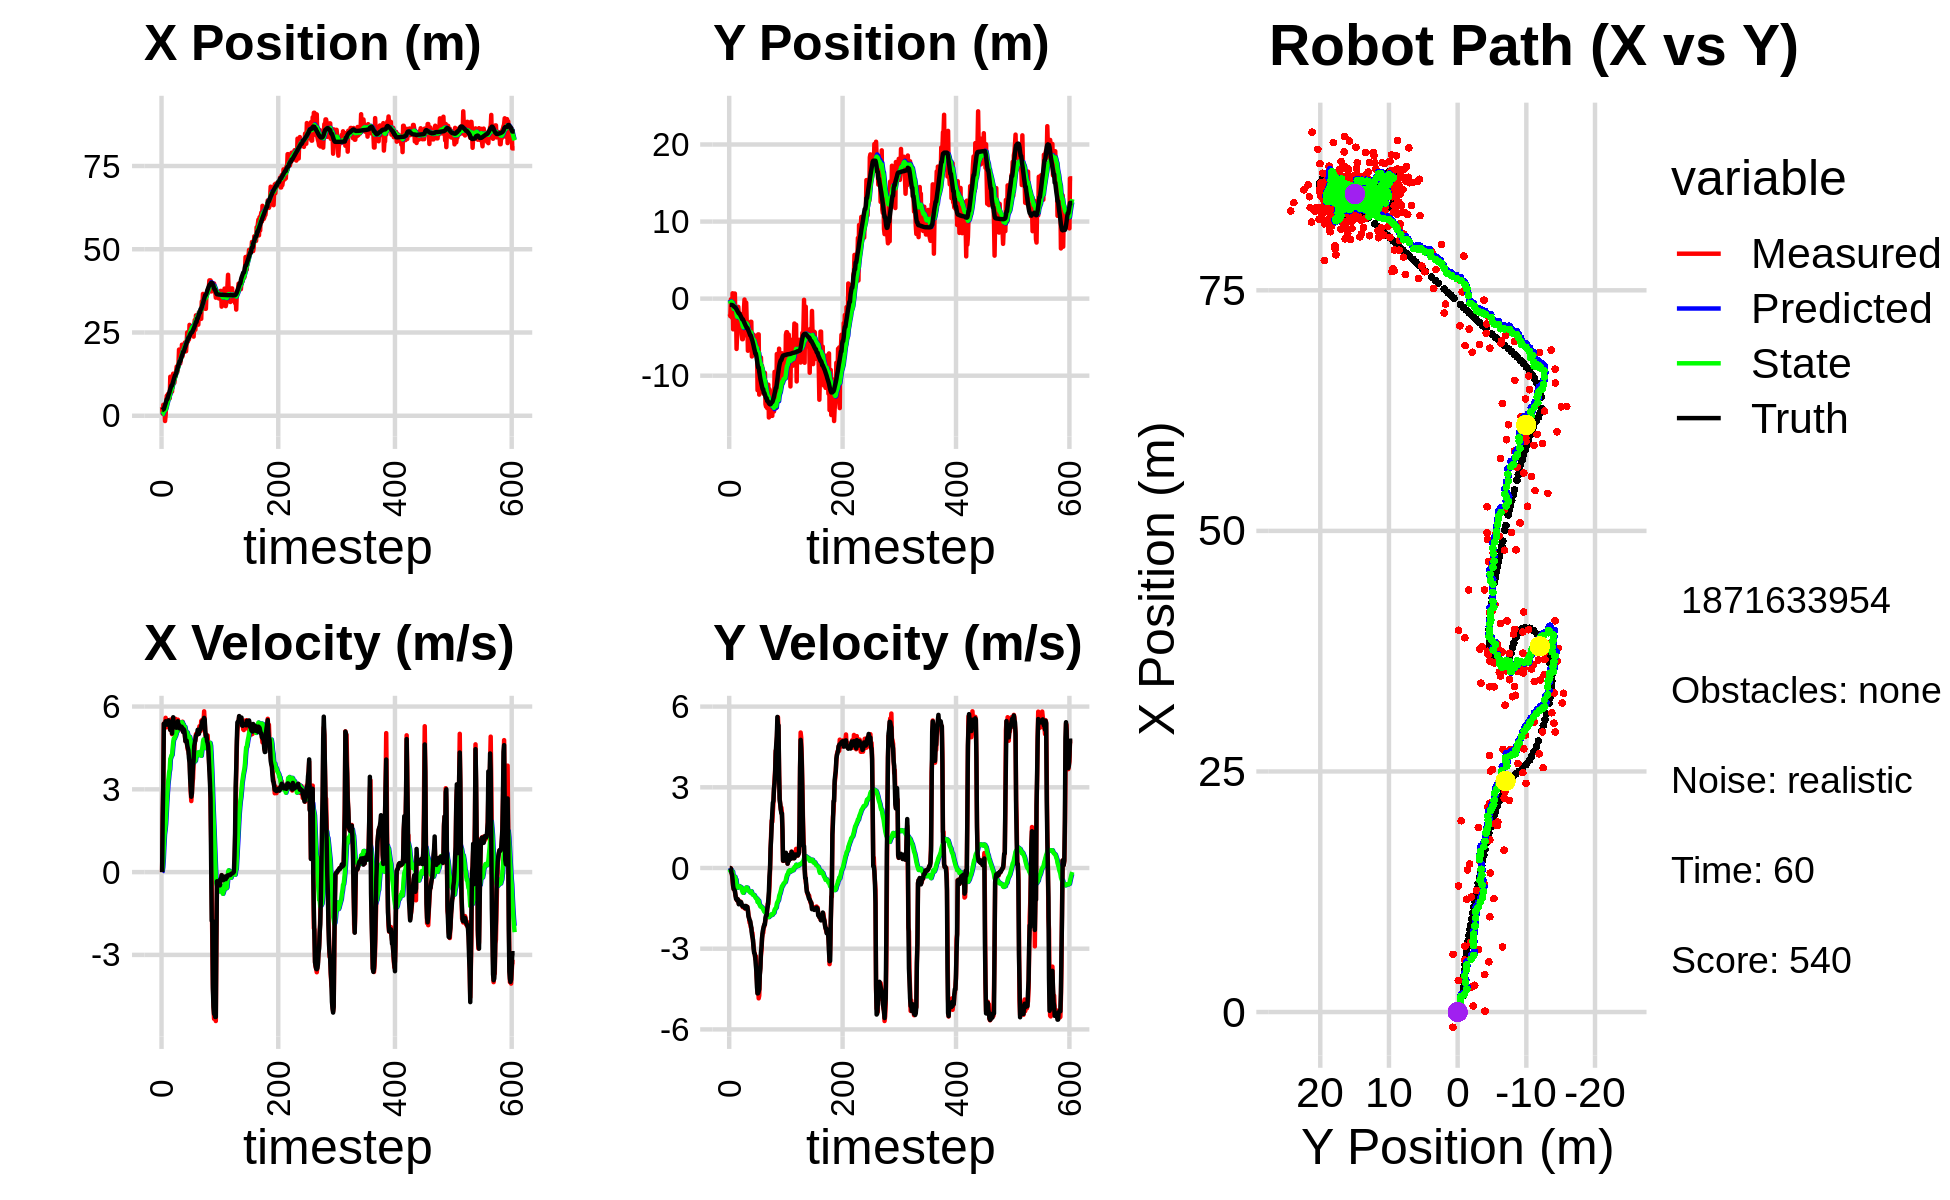

The table this chart was drawn from, first rows:
3.336013316925720673e+00, -1.942235052443236132e+00, 0.000000000000000000e+00, 0.000000000000000000e+00, 0.000000000000000000e+00, 0.000000000000000000e+00, 0.000000000000000000e+00, 0.000000000000000000e+00, 2.225320469063789830e-01, -1.312966916753717517e-01, 0.000000000000000000e+00, 0.000000000000000000e+00, 1.708182573428868922e+00, -8.113723385964137780e-01, 0.000000000000000000e+00, 0.000000000000000000e+00, 0.000000000000000000e+00, -5.899411626160144806e-04
2.588707327734363961e+00, -2.010212957655249877e+00, 0.000000000000000000e+00, -0.000000000000000000e+00, 2.225320469063789830e-01, -1.312966916753717517e-01, 0.000000000000000000e+00, 0.000000000000000000e+00, 3.889699761691373103e-01, -2.757172640820753640e-01, 2.822793808820791769e-02, -4.603514016394311126e-02, 1.708182573428868922e+00, -8.113723385964137780e-01, 0.000000000000000000e+00, 0.000000000000000000e+00, 0.000000000000000000e+00, 3.002664016094058752e-04
6.222779753335092590e-01, -2.276954030266537199e+00, 2.006999879006952092e+00, -6.026346498110929590e-04, 3.917927699779580886e-01, -2.803207780984696695e-01, 2.822793808820791769e-02, -4.603514016394311126e-02, 4.531400204690120281e-01, -4.527002760142639914e-01, 1.743025650374760704e-01, -1.110905446249155354e-01, 1.742057085633234026e+00, -8.113729713747487304e-01, 2.000000000000000000e+00, -2.000000000000000042e-03, 2.000000000000000000e+00, 3.002664016094058752e-04
3.275357365861633063e+00, -8.873354444279057951e-02, 3.342990511020629274e+00, -7.937861167584676220e-03, 4.705702769727596602e-01, -4.638093304767555436e-01, 1.743025650374760704e-01, -1.110905446249155354e-01, 7.979691571079978729e-01, -4.233036361221866883e-01, 4.968218352121285264e-01, -8.714392240157088632e-02, 2.025794268065753911e+00, -8.129652642377047655e-01, 3.200000000000000178e+00, -2.400000000000000050e-02, 3.200000047683715820e+00, 2.374474657699465752e-03
3.275357365861633063e+00, -8.873354444279057951e-02, 5.386555369593681419e+00, -1.247612665173224861e-01, 8.476513406292107700e-01, -4.320180283623437645e-01, 4.968218352121285264e-01, -8.714392240157088632e-02, 1.242281722985545844e+00, -3.985924337424487929e-01, 9.620745154469012572e-01, -7.514209800777808812e-02, 2.025794268065753911e+00, -8.129652642377047655e-01, 5.375000000000000000e+00, -1.789999999999999925e-01, 5.377999782562255859e+00, 2.315746434032917023e-02
2.781504094957166107e+00, -2.488358228578533726e+00, 5.370965725898110499e+00, -2.546656874102428691e-01, 1.338489174530236081e+00, -4.061066435432266197e-01, 9.620745154469012572e-01, -7.514209800777808812e-02, 1.656044984341204840e+00, -6.371274800771694613e-01, 1.364720307170685709e+00, -1.770457260413315359e-01, 2.580443621041475843e+00, -8.277519636664709690e-01, 5.373000000000000220e+00, -2.399999999999999911e-01, 5.377999782562255859e+00, 4.737976565957069397e-02
-1.582604170015569300e+00, 6.918064795637369757e-01, 5.280770260761999957e+00, -4.739936059318091144e-01, 1.792517015058273433e+00, -6.548320526813026232e-01, 1.364720307170685709e+00, -1.770457260413315359e-01, 1.643628215572899620e+00, -5.200747073695388689e-01, 1.518691492943035737e+00, -1.343163366166973405e-01, 3.209811449486033030e+00, -8.601299085697088342e-01, 5.323000000000000398e+00, -4.329999999999999960e-01, 5.341000080108642578e+00, 8.951853215694427490e-02
8.916664117469523532e-02, -3.984411799640491303e+00, 5.591648113899212014e+00, -6.895109811040120995e-01, 1.795497364867203238e+00, -5.335063410312086418e-01, 1.518691492943035737e+00, -1.343163366166973405e-01, 1.817715044789069756e+00, -9.448845153203522251e-01, 1.754690180926942178e+00, -3.083037862580648714e-01, 3.722304582576953624e+00, -9.056113599428187166e-01, 5.466000000000000192e+00, -6.740000000000000435e-01, 5.506999969482421875e+00, 1.226915046572685242e-01
3.886774629230083100e+00, -3.941930980543443930e+00, 5.477241454526503794e+00, -7.905575008650165270e-01, 1.993184062881764085e+00, -9.757148939461587345e-01, 1.754690180926942178e+00, -3.083037862580648714e-01, 2.362510343756655029e+00, -1.332634792426723003e+00, 2.131323747273006664e+00, -4.527307888260038160e-01, 4.349982500225349824e+00, -9.840106675397906066e-01, 5.426000000000000156e+00, -7.860000000000000320e-01, 5.481999874114990234e+00, 1.433450281620025635e-01
5.998768210276492319e+00, 6.580546939598848066e-01, 5.246631373050247404e+00, -7.572724008379797533e-01, 2.575642718483955651e+00, -1.377907871309323351e+00, 2.131323747273006664e+00, -4.527307888260038160e-01, 3.076118319355709119e+00, -1.158262065667310825e+00, 2.534542253137512802e+00, -3.812759470597220091e-01, 4.973204851432029727e+00, -1.074366227310924682e+00, 5.429999999999999716e+00, -8.040000000000000480e-01, 5.488999843597412109e+00, 1.433450281620025635e-01
5.998768210276492319e+00, 6.580546939598848066e-01, 5.438996218351760170e+00, -8.499096403440639103e-01, 3.329572544669460399e+00, -1.196389660373283093e+00, 2.534542253137512802e+00, -3.812759470597220091e-01, 3.746256193836215331e+00, -1.002864253518411575e+00, 2.884235208536527040e+00, -3.239189685392259710e-01, 4.973204851432029727e+00, -1.074366227310924682e+00, 5.423000000000000043e+00, -8.469999999999999751e-01, 5.488999843597412109e+00, 1.550086736679077148e-01
6.516208708455907050e+00, -3.032849506914846227e+00, 5.504092683365119143e+00, -1.015565901053031128e+00, 4.034679714689867858e+00, -1.035256150372334094e+00, 2.884235208536527040e+00, -3.239189685392259710e-01, 4.419939719042153214e+00, -1.291124082910084514e+00, 3.202182377869305263e+00, -4.222290381489613997e-01, 5.594657182521038052e+00, -1.173257903412672221e+00, 5.341000000000000192e+00, -9.899999999999999911e-01, 5.432000160217285156e+00, 1.824589520692825317e-01
5.412566840629526865e+00, -1.027491853541236067e+00, 5.264135745176051095e+00, -1.076106599777087336e+00, 4.740157956829083474e+00, -1.333346986724980754e+00, 3.202182377869305263e+00, -4.222290381489613997e-01, 4.911426701002493900e+00, -1.322759834660444778e+00, 3.388725880143203639e+00, -4.295605465958912128e-01, 6.207309007772274789e+00, -1.288047687446145284e+00, 5.496999999999999886e+00, -1.141999999999999904e+00, 5.614999771118164062e+00, 2.016441076993942261e-01
6.766546607120274004e+00, -6.530548380024637112e+00, 5.427726058579236401e+00, -1.168115722572337534e+00, 5.250299289016814086e+00, -1.365715889320033849e+00, 3.388725880143203639e+00, -4.295605465958912128e-01, 5.508265121706572565e+00, -1.984314309764539708e+00, 3.614144258702073120e+00, -6.358245949386830409e-01, 6.726695299583690613e+00, -1.395730301913815197e+00, 5.431000000000000050e+00, -1.169000000000000039e+00, 5.554999828338623047e+00, 2.119794785976409912e-01
5.219119310313168114e+00, -4.545991704643603804e+00, 5.515351551789492213e+00, -1.212231169206622106e+00, 5.869679547576780010e+00, -2.047896769258407801e+00, 3.614144258702073120e+00, -6.358245949386830409e-01, 5.895481827529178709e+00, -2.353960140251889932e+00, 3.722448021798959505e+00, -7.376312911388841487e-01, 7.354293107910575777e+00, -1.530638978067796918e+00, 5.426000000000000156e+00, -1.199000000000000066e+00, 5.557000160217285156e+00, 2.163520753383636475e-01
1.172040152579266703e+01, -1.307756350277953894e+00, 5.156157605482047046e+00, -1.168935260504318618e+00, 6.267726629709074793e+00, -2.427723269365778425e+00, 3.722448021798959505e+00, -7.376312911388841487e-01, 6.906311574702534983e+00, -2.314438735152890558e+00, 4.095072981523495415e+00, -7.092693992867080688e-01, 7.977845430974982222e+00, -1.668085382618342161e+00, 5.152000000000000135e+00, -1.157000000000000028e+00, 5.281000137329101562e+00, 2.229382693767547607e-01
6.842649579651699732e+00, -1.072395310431357496e+00, 5.212721843182087866e+00, -1.181758749813649922e+00, 7.315818872854884525e+00, -2.385365675081561498e+00, 4.095072981523495415e+00, -7.092693992867080688e-01, 7.321331253504674841e+00, -2.251261457948113165e+00, 4.153816367569717727e+00, -6.758060689794602727e-01, 8.571934938999003606e+00, -1.803650961619492676e+00, 5.333999999999999631e+00, -1.249000000000000110e+00, 5.478000164031982422e+00, 2.229382693767547607e-01
7.247397780878450213e+00, -1.935242789729340496e+00, 5.534245660034785352e+00, -1.326501338374976857e+00, 7.736712890261646436e+00, -2.318842064846059259e+00, 4.153816367569717727e+00, -6.758060689794602727e-01, 7.753341909703282298e+00, -2.296008721879394532e+00, 4.230836854553231774e+00, -6.764299862251084150e-01, 9.083661318310710442e+00, -1.926431999722445276e+00, 5.411999999999999922e+00, -1.348999999999999977e+00, 5.577000141143798828e+00, 2.352515012025833130e-01
7.247397780878450213e+00, -1.935242789729340496e+00, 4.998314748447060474e+00, -1.248980850321681935e+00, 8.176425595158605120e+00, -2.363651720501905196e+00, 4.230836854553231774e+00, -6.764299862251084150e-01, 8.117077819345553280e+00, -2.332822794238566200e+00, 4.241435934154894838e+00, -6.737355052690484625e-01, 9.083661318310710442e+00, -1.926431999722445276e+00, 5.025000000000000355e+00, -1.245000000000000107e+00, 5.177000045776367188e+00, 2.448660880327224731e-01
1.184767603924741231e+01, -3.338488803088766055e+00, 5.405453826216220392e+00, -1.301794260377930224e+00, 8.541221412761043297e+00, -2.400196344765471057e+00, 4.241435934154894838e+00, -6.737355052690484625e-01, 8.943238475949666366e+00, -2.525347513370110875e+00, 4.488033747475048685e+00, -7.135845161425913297e-01, 9.690213441727836496e+00, -2.077023850100396807e+00, 5.269999999999999574e+00, -1.250999999999999890e+00, 5.415999889373779297e+00, 2.363294214010238647e-01
1.263252568268412190e+01, -2.748384283380328696e+00, 5.301969403664383407e+00, -1.248571076674423130e+00, 9.392041850697172123e+00, -2.596705964984369785e+00, 4.488033747475048685e+00, -7.135845161425913297e-01, 9.770054983906446111e+00, -2.629553314898027239e+00, 4.705756692389307716e+00, -7.270888291626105282e-01, 1.028065228483577442e+01, -2.218795761713114434e+00, 5.610999999999999766e+00, -1.326999999999999957e+00, 5.765999794006347656e+00, 2.312781065702438354e-01
1.195677888410134315e+01, -2.003668056283878673e+00, 5.409680200870766953e+00, -1.301329154213176409e+00, 1.024063065314537724e+01, -2.702262197814288225e+00, 4.705756692389307716e+00, -7.270888291626105282e-01, 1.045416320701030166e+01, -2.640043207475357256e+00, 4.840890765446503430e+00, -7.158845949012179188e-01, 1.091975712768863538e+01, -2.369646653942632408e+00, 5.314000000000000057e+00, -1.270999999999999908e+00, 5.464000225067138672e+00, 2.360703051090240479e-01
9.901483178688044617e+00, -4.676386461074638845e+00, 5.473065293598756931e+00, -1.370300160675419709e+00, 1.093825228355495227e+01, -2.711631666965478971e+00, 4.840890765446503430e+00, -7.158845949012179188e-01, 1.086091756154113241e+01, -2.950599019096928455e+00, 4.836260977994341737e+00, -7.816952776537351433e-01, 1.153547406193069591e+01, -2.518516407787333211e+00, 5.387999999999999901e+00, -1.350000000000000089e+00, 5.554999828338623047e+00, 2.453283816576004028e-01
1.178782317029668469e+01, -5.267345413992752690e+00, 5.336814614799311407e+00, -1.402403350156958384e+00, 1.134454365934056597e+01, -3.028768546862302014e+00, 4.836260977994341737e+00, -7.816952776537351433e-01, 1.141526205365278024e+01, -3.296514553672460046e+00, 4.894342018348960544e+00, -8.529183474572850088e-01, 1.215402340879793108e+01, -2.675448880832600906e+00, 5.363000000000000433e+00, -1.409000000000000030e+00, 5.545000076293945312e+00, 2.569694221019744873e-01
1.178782317029668469e+01, -5.267345413992752690e+00, 5.552492377867083384e+00, -1.459078958982088281e+00, 1.190469625548767674e+01, -3.381806388418188369e+00, 4.894342018348960544e+00, -8.529183474572850088e-01, 1.192463157075504832e+01, -3.608703135861675904e+00, 4.936519118894132419e+00, -9.125847616171907095e-01, 1.215402340879793108e+01, -2.675448880832600906e+00, 5.323999999999999844e+00, -1.429000000000000048e+00, 5.512000083923339844e+00, 2.569694221019744873e-01
1.329276734581655006e+01, -3.835267887141548648e+00, 5.330031306004608282e+00, -1.439515983268517374e+00, 1.241828348264446191e+01, -3.699961612023395130e+00, 4.936519118894132419e+00, -9.125847616171907095e-01, 1.252877861826506667e+01, -3.728773547146581269e+00, 5.007851039787570180e+00, -9.231484097697802982e-01, 1.276793026983818002e+01, -2.838453397727711547e+00, 5.233999999999999986e+00, -1.415000000000000036e+00, 5.421999931335449219e+00, 2.637830972671508789e-01
1.477181696949420520e+01, -1.435655221912093271e+00, 5.382333062692555181e+00, -1.464436945815118962e+00, 1.302956372224382342e+01, -3.821088388123559110e+00, 5.007851039787570180e+00, -9.231484097697802982e-01, 1.322971215276687040e+01, -3.569526125782441550e+00, 5.120167034629699465e+00, -8.677462587190630794e-01, 1.337396931662928878e+01, -3.002240524256424070e+00, 5.232000000000000206e+00, -1.423000000000000043e+00, 5.421999931335449219e+00, 2.656515240669250488e-01
1.310838186737040978e+01, -1.158002469226744185e-01, 5.383434502547831180e+00, -1.429522601809901428e+00, 1.374172885622984097e+01, -3.656300751654347980e+00, 5.120167034629699465e+00, -8.677462587190630794e-01, 1.368846328836146853e+01, -3.277377566703017830e+00, 5.108388115565673182e+00, -7.839849199157389315e-01, 1.398330426265084192e+01, -3.167841062796422857e+00, 5.314000000000000057e+00, -1.411999999999999922e+00, 5.498000144958496094e+00, 2.595511674880981445e-01
1.445244474753106800e+01, -4.753797874876354079e+00, 5.523531184096175828e+00, -1.509197580218359480e+00, 1.419930209991803594e+01, -3.355776058694591946e+00, 5.108388115565673182e+00, -7.839849199157389315e-01, 1.424598587729427912e+01, -3.528331607970201400e+00, 5.150939365249658231e+00, -8.275836153264505279e-01, 1.459422993706214200e+01, -3.330816612936877696e+00, 5.467999999999999972e+00, -1.495000000000000107e+00, 5.669000148773193359e+00, 2.667204439640045166e-01
1.538936464476779520e+01, -1.736649380323201042e+00, 5.415521970029831600e+00, -1.437265678386090650e+00, 1.476107981381924539e+01, -3.611089969502846664e+00, 5.150939365249658231e+00, -8.275836153264505279e-01, 1.483957596824006231e+01, -3.418599821629260571e+00, 5.200856800815829573e+00, -7.882679407067345601e-01, 1.522039532715135124e+01, -3.500764713904979342e+00, 5.326999999999999957e+00, -1.411000000000000032e+00, 5.511000156402587891e+00, 2.594170570373535156e-01
1.987710165997135547e+01, -5.176709750815494671e-01, 5.280462630170983829e+00, -1.415910835747624885e+00, 1.535966164832164438e+01, -3.497426615699934072e+00, 5.200856800815829573e+00, -7.882679407067345601e-01, 1.583511382795503231e+01, -3.183651937694483181e+00, 5.427210289209075000e+00, -7.229559922587772691e-01, 1.573048710879557355e+01, -3.636285409641209387e+00, 5.336999999999999744e+00, -1.425000000000000044e+00, 5.522999763488769531e+00, 2.619787454605102539e-01
1.568675667082026770e+01, -3.209425673667463119e+00, 5.191370328058204642e+00, -1.449749177503330433e+00, 1.637783485687593910e+01, -3.255947536920360985e+00, 5.427210289209075000e+00, -7.229559922587772691e-01, 1.629418738441213321e+01, -3.267638649147767360e+00, 5.376319108080529929e+00, -7.295187248624027676e-01, 1.633809399627454795e+01, -3.801894769551165343e+00, 5.208000000000000185e+00, -1.443000000000000060e+00, 5.403999805450439453e+00, 2.723236382007598877e-01
1.568675667082026770e+01, -3.209425673667463119e+00, 5.191370328058204642e+00, -1.449749177503330433e+00, 1.683181929522018550e+01, -3.340590521634007715e+00, 5.376319108080529929e+00, -7.295187248624027676e-01, 1.670326453868566219e+01, -3.342558132058511156e+00, 5.306963811705406542e+00, -7.338088313888802006e-01, 1.633809399627454795e+01, -3.801894769551165343e+00, 5.208000000000000185e+00, -1.443000000000000060e+00, 5.403999805450439453e+00, 2.723236382007598877e-01
1.681491472566546719e+01, -6.764533385797863119e+00, 5.171816790352431248e+00, -1.539196575812062040e+00, 1.723396091985620160e+01, -3.415939015197399176e+00, 5.306963811705406542e+00, -7.338088313888802006e-01, 1.718362372668125460e+01, -3.800966770681100115e+00, 5.276677131765161732e+00, -8.189766790580981226e-01, 1.693709683423762513e+01, -3.973005161388088347e+00, 5.211000000000000298e+00, -1.596000000000000085e+00, 5.449999809265136719e+00, 2.892648577690124512e-01
1.793827816879906578e+01, -4.607699857067784954e+00, 5.329729149645801911e+00, -1.751025039640346614e+00, 1.771129143985777077e+01, -3.882864438586909994e+00, 5.276677131765161732e+00, -8.189766790580981226e-01, 1.773757449196055092e+01, -3.982664649071366636e+00, 5.291617092363073205e+00, -8.444027708835972756e-01, 1.754107213067372228e+01, -4.159807310718297124e+00, 5.272000000000000242e+00, -1.798999999999999932e+00, 5.570000171661376953e+00, 3.174296617507934570e-01
2.133660435694220681e+01, -4.381428555069683206e+00, 5.188806606428908452e+00, -1.844812907847056760e+00, 1.826673620119685992e+01, -4.067104926159726297e+00, 5.291617092363073205e+00, -8.444027708835972756e-01, 1.858217801237319122e+01, -4.123097955299156681e+00, 5.434021989487415105e+00, -8.607970602854326803e-01, 1.804584050198796064e+01, -4.331698284451294789e+00, 5.248999999999999666e+00, -1.866000000000000103e+00, 5.570000171661376953e+00, 3.415990471839904785e-01
1.788786000014571087e+01, -4.689674467073006170e+00, 5.448774130430133589e+00, -2.033891909139986964e+00, 1.912558021132193176e+01, -4.209177661327699660e+00, 5.434021989487415105e+00, -8.607970602854326803e-01, 1.899709669782887289e+01, -4.286589745061029966e+00, 5.374665359794926545e+00, -8.820815751133697091e-01, 1.860913395914033330e+01, -4.536584959083600488e+00, 5.198000000000000398e+00, -1.939000000000000057e+00, 5.546999931335449219e+00, 3.572576045989990234e-01
1.960262665135791238e+01, -5.253711895495226436e+00, 5.192524253433850490e+00, -2.012821473883688039e+00, 1.953456323380836679e+01, -4.374797902572367114e+00, 5.374665359794926545e+00, -8.820815751133697091e-01, 1.953278207063037186e+01, -4.494233905291797448e+00, 5.364744007297611361e+00, -9.112415562437155003e-01, 1.920333409342170938e+01, -4.761455402428421024e+00, 5.075000000000000178e+00, -1.965000000000000080e+00, 5.441999912261962891e+00, 3.698045611381530762e-01
1.918671041751819573e+01, -3.004053339722081439e+00, 5.101485831016179695e+00, -2.198377903997238203e+00, 2.006925647136013424e+01, -4.585358060916169265e+00, 5.364744007297611361e+00, -9.112415562437155003e-01, 1.996428562308652133e+01, -4.440243791991477451e+00, 5.302512624121196616e+00, -8.884383569982480244e-01, 1.920333409342170938e+01, -4.761455402428421024e+00, 5.174999999999999822e+00, -2.100999999999999979e+00, 5.585999965667724609e+00, 4.068817794322967529e-01
1.918671041751819573e+01, -3.004053339722081439e+00, 5.159342653464221939e+00, -2.223310083420724226e+00, 2.049453688549863983e+01, -4.529087627691302131e+00, 5.302512624121196616e+00, -8.884383569982480244e-01, 2.035103064319245547e+01, -4.390970381797105304e+00, 5.228250041408171178e+00, -8.673972527975685187e-01, 1.979068684596296990e+01, -4.998454675621502474e+00, 5.129999999999999893e+00, -2.209000000000000075e+00, 5.585999965667724609e+00, 4.068817794322967529e-01
2.198554050910714608e+01, -7.504995450618881847e+00, 4.971819701650862733e+00, -2.375102392856824007e+00, 2.087385564733327215e+01, -4.477710107076862123e+00, 5.228250041408171178e+00, -8.673972527975685187e-01, 2.097739179687074795e+01, -4.836099049150743845e+00, 5.263879403365470111e+00, -9.432701306561666055e-01, 2.036916279796193052e+01, -5.259807214976786938e+00, 4.948999999999999844e+00, -2.444999999999999840e+00, 5.519999980926513672e+00, 4.456594884395599365e-01
1.974339294479006668e+01, -5.845074580401386832e+00, 4.751624608166597596e+00, -2.414738654548804764e+00, 2.150377973720729585e+01, -4.930426062216360705e+00, 5.263879403365470111e+00, -9.432701306561666055e-01, 2.129502523009787751e+01, -5.058731856998091025e+00, 5.140683452859931890e+00, -9.741095519994406038e-01, 2.084198308042720527e+01, -5.490922079271639333e+00, 4.740000000000000213e+00, -2.565999999999999837e+00, 5.389999866485595703e+00, 4.701798856258392334e-01
1.936696887060336181e+01, -5.748718545433515459e+00, 4.877529643094399958e+00, -2.718595559513966364e+00, 2.180909357538386928e+01, -5.156142812198035053e+00, 5.140683452859931890e+00, -9.741095519994406038e-01, 2.154132666690152220e+01, -5.254562202596090970e+00, 5.002316473347775627e+00, -1.000061708534293103e+00, 2.139332699802418603e+01, -5.782461747768051552e+00, 4.738000000000000433e+00, -2.674999999999999822e+00, 5.440999984741210938e+00, 5.084850192070007324e-01
2.170365382740634885e+01, -4.678021894150537818e+00, 4.717730945121002328e+00, -2.892778913571730559e+00, 2.204155831423630119e+01, -5.354568373449520635e+00, 5.002316473347775627e+00, -1.000061708534293103e+00, 2.199240116703397163e+01, -5.318505312551407904e+00, 4.965125284586144438e+00, -1.001062182024906377e+00, 2.193306088486010452e+01, -6.094743356944211321e+00, 4.762999999999999901e+00, -2.972999999999999865e+00, 5.614999771118164062e+00, 5.500482916831970215e-01
2.503258109086016958e+01, -4.764983043299591436e+00, 4.581451481062583042e+00, -3.111229260230417015e+00, 2.248891369549258457e+01, -5.418611530753898897e+00, 4.965125284586144438e+00, -1.001062182024906377e+00, 2.273572386274059198e+01, -5.388904072659127742e+00, 5.061415664711136131e+00, -1.004041296335926647e+00, 2.247596478462457625e+01, -6.442586050029319722e+00, 4.597999999999999865e+00, -3.160000000000000142e+00, 5.578999996185302734e+00, 5.965558290481567383e-01
2.222011023796532925e+01, -6.777481334907417221e+00, 4.434711636242494315e+00, -3.173096666071019367e+00, 2.324186542921170684e+01, -5.489308202292720651e+00, 5.061415664711136131e+00, -1.004041296335926647e+00, 2.310463169736271993e+01, -5.669312607505153423e+00, 4.965959622106108640e+00, -1.045823314484873201e+00, 2.291381764465383597e+01, -6.746561632206053538e+00, 4.498999999999999666e+00, -3.188000000000000167e+00, 5.513999938964843750e+00, 6.210620999336242676e-01
2.289216345541730391e+01, -6.894769102646701064e+00, 4.411823916945533774e+00, -3.382054241953340590e+00, 2.360122765957333257e+01, -5.773894938953640477e+00, 4.965959622106108640e+00, -1.045823314484873201e+00, 2.350017548067292594e+01, -5.938496282039154472e+00, 4.891046885780547804e+00, -1.085018422184094611e+00, 2.342465710699236681e+01, -7.121757612949521032e+00, 4.418000000000000149e+00, -3.333000000000000185e+00, 5.533999919891357422e+00, 6.540336012840270996e-01
2.289216345541730391e+01, -6.894769102646701064e+00, 4.273731379263552732e+00, -3.276194066741997979e+00, 2.398928016925098206e+01, -6.046998124257563667e+00, 4.891046885780547804e+00, -1.085018422184094611e+00, 2.384463765094191601e+01, -6.179003197149593340e+00, 4.792594134617125690e+00, -1.117357874883407876e+00, 2.342465710699236681e+01, -7.121757612949521032e+00, 4.133000000000000007e+00, -3.616000000000000103e+00, 5.491000175476074219e+00, 6.540336012840270996e-01
2.729860925716313247e+01, -6.602454767243516542e+00, 4.305338885659673487e+00, -3.898322985437682853e+00, 2.432389706440362787e+01, -6.290738984637934017e+00, 4.792594134617125690e+00, -1.117357874883407876e+00, 2.461064974002590588e+01, -6.375717471930395064e+00, 4.902397432577794589e+00, -1.143146451823068510e+00, 2.391545224226864974e+01, -7.521746264236608859e+00, 3.963000000000000078e+00, -3.866999999999999993e+00, 5.537000179290771484e+00, 7.358248829841613770e-01
2.521005773589186205e+01, -5.039188489493747980e+00, 3.577598476900026192e+00, -4.202398211447293974e+00, 2.510088948328368375e+01, -6.490032117112702004e+00, 4.902397432577794589e+00, -1.143146451823068510e+00, 2.504765292241640395e+01, -6.390838417237807434e+00, 4.811394163577896954e+00, -1.136805437758950488e+00, 2.436352944407638077e+01, -7.970239268052962345e+00, 3.395000000000000018e+00, -4.426000000000000156e+00, 5.578000068664550781e+00, 8.655346632003784180e-01
2.682850193991171395e+01, -1.188449369402652600e+01, 2.911418680931691760e+00, -4.659149794034008529e+00, 2.552879233877419196e+01, -6.504518961013702416e+00, 4.811394163577896954e+00, -1.136805437758950488e+00, 2.557177308928980963e+01, -7.144338151471784748e+00, 4.736692472756466543e+00, -1.263190884191465191e+00, 2.474631714839302887e+01, -8.481792077637607008e+00, 3.061999999999999833e+00, -4.663000000000000256e+00, 5.578000068664550781e+00, 1.012281894683837891e+00
2.665143430238529376e+01, -4.642664537690897930e+00, 2.573888049881647877e+00, -4.383148545067424351e+00, 2.604544233656545771e+01, -7.270657239890931045e+00, 4.736692472756466543e+00, -1.263190884191465191e+00, 2.600318478310641268e+01, -7.046092954712480427e+00, 4.609009731959764267e+00, -1.234928311087498454e+00, 2.501677823082153296e+01, -8.934927569053112251e+00, 2.732000000000000206e+00, -4.655000000000000249e+00, 5.396999835968017578e+00, 1.039824247360229492e+00
2.665143430238529376e+01, -4.642664537690897930e+00, 2.845809566140754310e+00, -4.846211574719562876e+00, 2.646408575630238857e+01, -7.169585785821229962e+00, 4.609009731959764267e+00, -1.234928311087498454e+00, 2.639762218893075030e+01, -6.964436160816529942e+00, 4.489944932995285853e+00, -1.211934910113447561e+00, 2.501677823082153296e+01, -8.934927569053112251e+00, 2.845000000000000195e+00, -4.586000000000000298e+00, 5.396999835968017578e+00, 1.039824247360229492e+00
2.539115383125220760e+01, -1.245787941041922053e+01, 3.217939550521845327e+00, -4.743488969739629191e+00, 2.684661668223028030e+01, -7.085629651827874298e+00, 4.489944932995285853e+00, -1.211934910113447561e+00, 2.663262706934895263e+01, -7.721647305507672421e+00, 4.326390620310046842e+00, -1.334965921544329692e+00, 2.534463429496141984e+01, -9.466465578542171855e+00, 3.422000000000000153e+00, -4.506000000000000227e+00, 5.657999992370605469e+00, 8.626173734664916992e-01
2.487824291049401282e+01, -9.489148423774448560e+00, 3.391455198646105451e+00, -3.960281553447491998e+00, 2.706526613137995696e+01, -7.855143897662105523e+00, 4.326390620310046842e+00, -1.334965921544329692e+00, 2.679135490166756028e+01, -8.075684086731101274e+00, 4.151629523703203262e+00, -1.382227134461770035e+00, 2.572647023223961327e+01, -9.978975877505392944e+00, 3.845000000000000195e+00, -3.963999999999999968e+00, 5.521999835968017578e+00, 8.626173734664916992e-01
2.376385998780351727e+01, -9.946610407005321619e+00, 3.995057549190464297e+00, -3.661294551256450980e+00, 2.720651785403788026e+01, -8.213906800177278811e+00, 4.151629523703203262e+00, -1.382227134461770035e+00, 2.683950715297531886e+01, -8.438419637216453495e+00, 3.972163602651250791e+00, -1.428651034006156895e+00, 2.615725350416272477e+01, -1.043224297516833055e+01, 4.072000000000000064e+00, -3.729999999999999982e+00, 5.364999771118164062e+00, 7.418327927589416504e-01
2.728207367691810248e+01, -7.642639027086947756e+00, 4.214598998599011104e+00, -3.256291380776750177e+00, 2.723672351324044527e+01, -8.581284740617070028e+00, 3.972163602651250791e+00, -1.428651034006156895e+00, 2.725328511840508838e+01, -8.513200417302469347e+00, 3.992006508298462819e+00, -1.423255991458010961e+00, 2.654956364654391621e+01, -1.076733742735084576e+01, 4.568999999999999950e+00, -3.123000000000000220e+00, 5.364999771118164062e+00, 6.578226089477539062e-01
2.876164281374743226e+01, -9.860781179247091188e+00, 4.738196110252541615e+00, -3.059263982520177727e+00, 2.765248576923493573e+01, -8.655526016448270354e+00, 3.992006508298462819e+00, -1.423255991458010961e+00, 2.780467246636407452e+01, -8.812004297609792758e+00, 4.100418280351414424e+00, -1.455362515077140761e+00, 2.706101250636091393e+01, -1.113329659522085002e+01, 4.684000000000000163e+00, -2.938000000000000167e+00, 5.528999805450439453e+00, 5.733182430267333984e-01
2.583052265664694502e+01, -8.770566568217727621e+00, 4.761105757593253607e+00, -2.612974453101708061e+00, 2.821471429439921508e+01, -8.957540549117506856e+00, 4.100418280351414424e+00, -1.455362515077140761e+00, 2.799806603412463346e+01, -8.957567901178643766e+00, 4.032057121611349437e+00, -1.459237002690769280e+00, 2.760365700744087292e+01, -1.146026383398559645e+01, 4.799000000000000377e+00, -2.576999999999999957e+00, 5.447000026702880859e+00, 5.019342899322509766e-01
3.014533519790345650e+01, -1.112625931336938656e+01, 5.001255534716585238e+00, -2.440628753688367514e+00, 2.840127174628576867e+01, -9.103491601447720072e+00, 4.032057121611349437e+00, -1.459237002690769280e+00, 2.863061487564037932e+01, -9.335074488539108373e+00, 4.187683071154295611e+00, -1.501429867751579161e+00, 2.815871548695620419e+01, -1.174976407084886709e+01, 4.940000000000000391e+00, -2.370000000000000107e+00, 5.479000091552734375e+00, 4.540041983127593994e-01
3.014533519790345650e+01, -1.112625931336938656e+01, 4.942840100289243033e+00, -2.412121834189272729e+00, 2.904938318275580755e+01, -9.485217475314266622e+00, 4.187683071154295611e+00, -1.501429867751579161e+00, 2.920062892384883568e+01, -9.674846262434904531e+00, 4.296102207531999007e+00, -1.536153882393945347e+00, 2.815871548695620419e+01, -1.174976407084886709e+01, 4.969000000000000306e+00, -2.263999999999999790e+00, 5.479000091552734375e+00, 4.540041983127593994e-01
... 545 more rows
